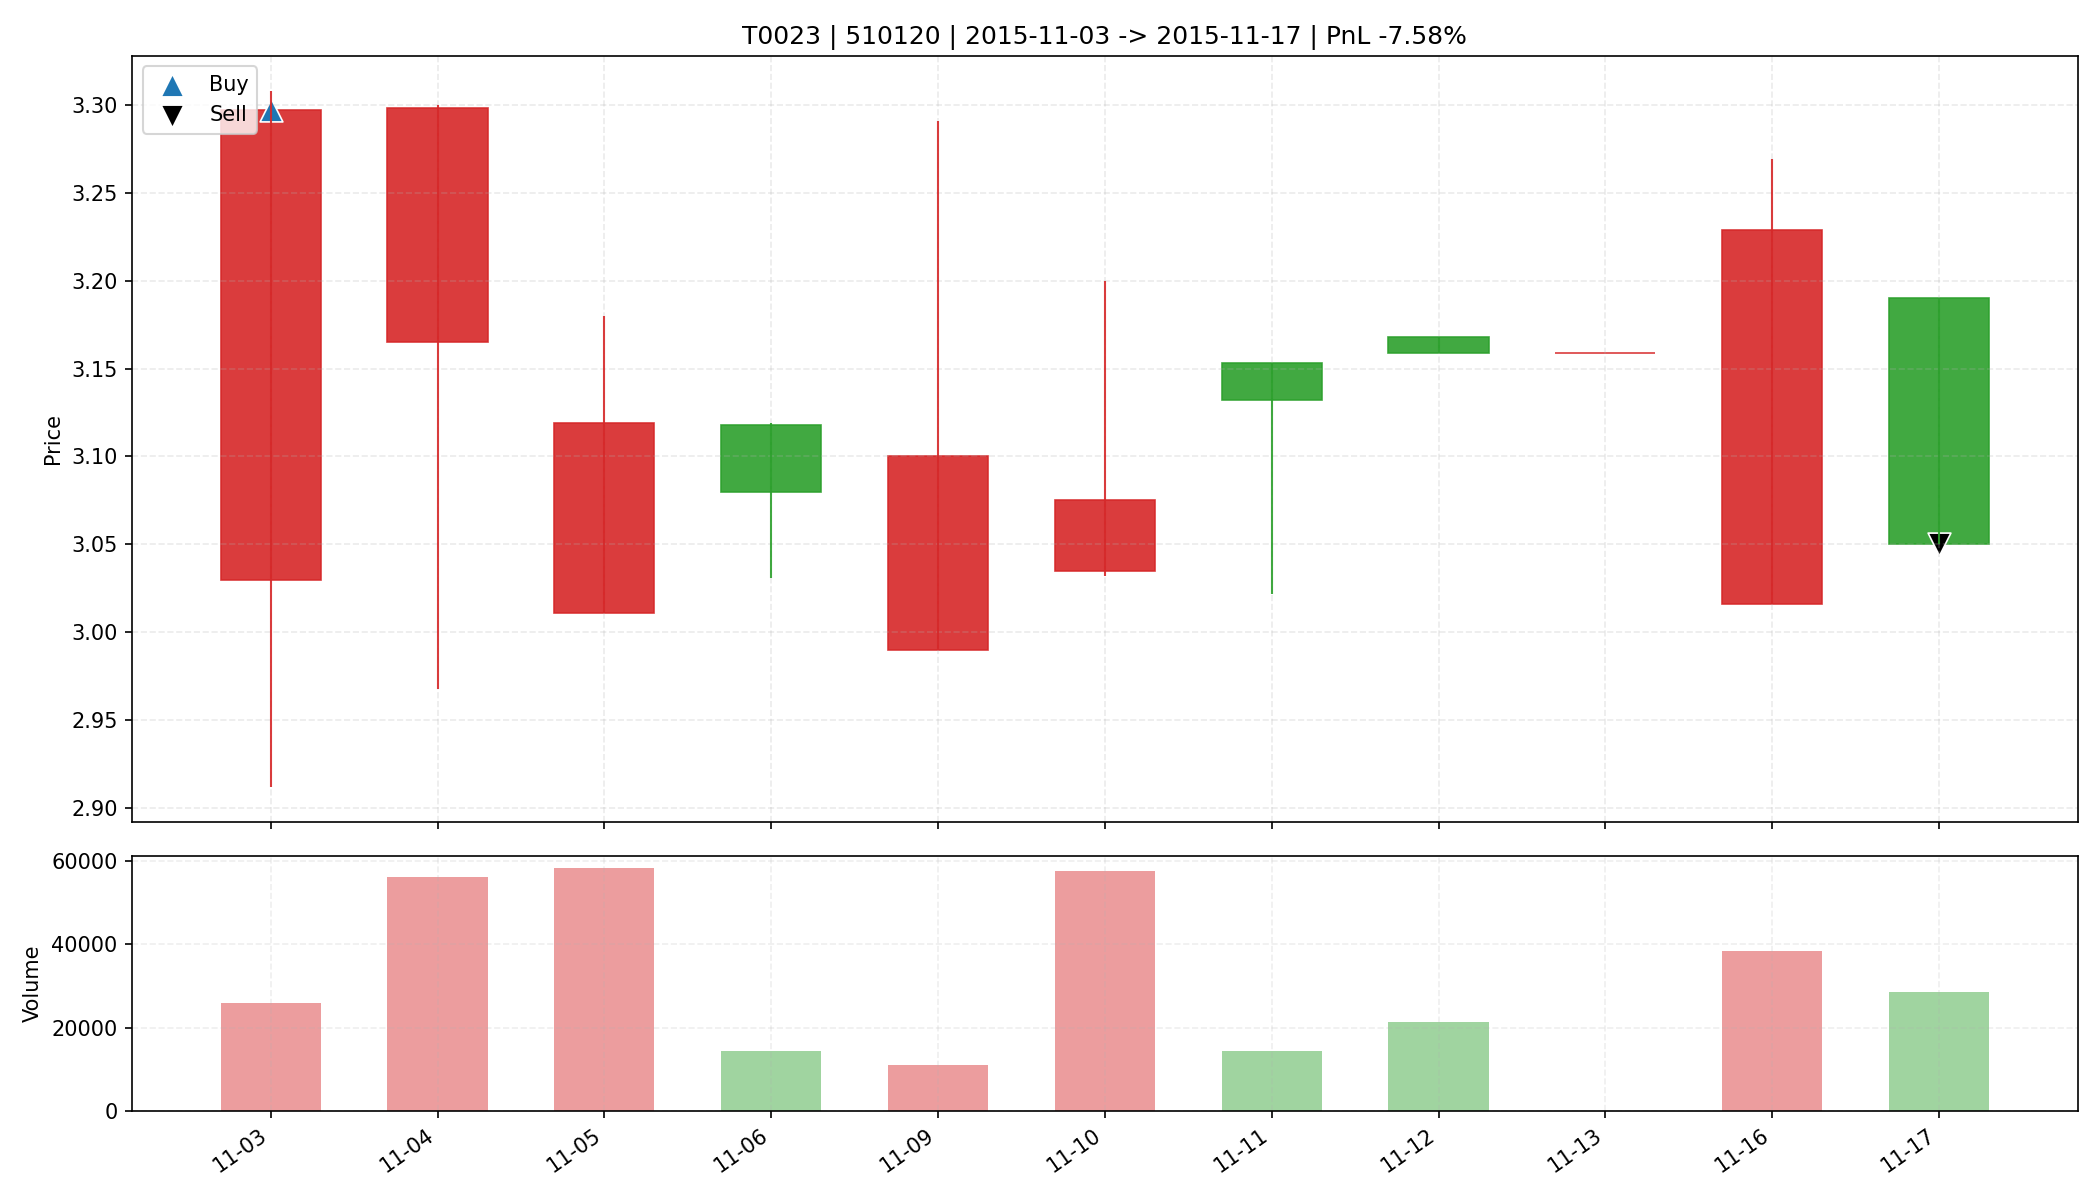

The table this chart was drawn from, first rows:
date, open, high, low, close, amount, volume, trade_id, code, buy_date, sell_date, buy_price, sell_price, matched_shares, buy_reason, sell_reason, sell_profit_pct, sell_hold_days, is_buy_day, is_sell_day, holding_day_index
2015-11-03, 3.03, 3.308, 2.912, 3.297, 82522, 26000, T0023, 510120, 2015-11-03, 2015-11-17, 3.297, 3.05, 10000, 前10日振幅9.1%, 阳线涨幅8.8%, 突破均线, 爆发放量2.4倍, MA…, 跌破MA10, -7.584, 10.0, True, False, 0
2015-11-04, 3.165, 3.3, 2.968, 3.298, 178674, 56212, T0023, 510120, 2015-11-03, 2015-11-17, 3.297, 3.05, 10000, 前10日振幅9.1%, 阳线涨幅8.8%, 突破均线, 爆发放量2.4倍, MA…, 跌破MA10, -7.584, 10.0, False, False, 1
2015-11-05, 3.011, 3.18, 3.011, 3.119, 183432, 58300, T0023, 510120, 2015-11-03, 2015-11-17, 3.297, 3.05, 10000, 前10日振幅9.1%, 阳线涨幅8.8%, 突破均线, 爆发放量2.4倍, MA…, 跌破MA10, -7.584, 10.0, False, False, 2
2015-11-06, 3.118, 3.119, 3.031, 3.08, 44536, 14300, T0023, 510120, 2015-11-03, 2015-11-17, 3.297, 3.05, 10000, 前10日振幅9.1%, 阳线涨幅8.8%, 突破均线, 爆发放量2.4倍, MA…, 跌破MA10, -7.584, 10.0, False, False, 3
2015-11-09, 2.99, 3.291, 2.99, 3.1, 34625, 11100, T0023, 510120, 2015-11-03, 2015-11-17, 3.297, 3.05, 10000, 前10日振幅9.1%, 阳线涨幅8.8%, 突破均线, 爆发放量2.4倍, MA…, 跌破MA10, -7.584, 10.0, False, False, 4
2015-11-10, 3.035, 3.2, 3.032, 3.075, 179061, 57621, T0023, 510120, 2015-11-03, 2015-11-17, 3.297, 3.05, 10000, 前10日振幅9.1%, 阳线涨幅8.8%, 突破均线, 爆发放量2.4倍, MA…, 跌破MA10, -7.584, 10.0, False, False, 5
2015-11-11, 3.153, 3.153, 3.022, 3.132, 44231, 14500, T0023, 510120, 2015-11-03, 2015-11-17, 3.297, 3.05, 10000, 前10日振幅9.1%, 阳线涨幅8.8%, 突破均线, 爆发放量2.4倍, MA…, 跌破MA10, -7.584, 10.0, False, False, 6
2015-11-12, 3.168, 3.168, 3.159, 3.159, 67390, 21300, T0023, 510120, 2015-11-03, 2015-11-17, 3.297, 3.05, 10000, 前10日振幅9.1%, 阳线涨幅8.8%, 突破均线, 爆发放量2.4倍, MA…, 跌破MA10, -7.584, 10.0, False, False, 7
2015-11-13, 3.159, 3.159, 3.159, 3.159, 0.0, 0.0, T0023, 510120, 2015-11-03, 2015-11-17, 3.297, 3.05, 10000, 前10日振幅9.1%, 阳线涨幅8.8%, 突破均线, 爆发放量2.4倍, MA…, 跌破MA10, -7.584, 10.0, False, False, 8
2015-11-16, 3.016, 3.269, 3.016, 3.229, 117369, 38400, T0023, 510120, 2015-11-03, 2015-11-17, 3.297, 3.05, 10000, 前10日振幅9.1%, 阳线涨幅8.8%, 突破均线, 爆发放量2.4倍, MA…, 跌破MA10, -7.584, 10.0, False, False, 9
2015-11-17, 3.19, 3.19, 3.05, 3.05, 89141, 28621, T0023, 510120, 2015-11-03, 2015-11-17, 3.297, 3.05, 10000, 前10日振幅9.1%, 阳线涨幅8.8%, 突破均线, 爆发放量2.4倍, MA…, 跌破MA10, -7.584, 10.0, False, True, 10
